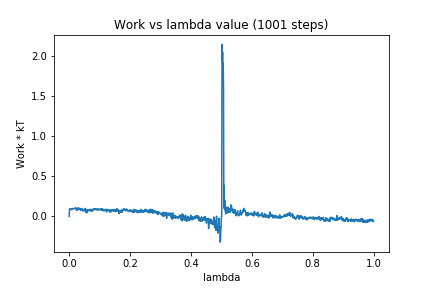

Source data for this figure (header and first rows):
0, 0.0
1, 0.09423
2, 0.09744
3, 0.09258
4, 0.09464
5, 0.08683
6, 0.08718
7, 0.08995
8, 0.08865
9, 0.08461
10, 0.09684
11, 0.09888
12, 0.09729
13, 0.09879
14, 0.09452
15, 0.09636
16, 0.09564
17, 0.09633
18, 0.1054
19, 0.1047
20, 0.1006
21, 0.1002
22, 0.107
23, 0.08921
24, 0.07618
25, 0.09192
26, 0.08151
27, 0.08818
28, 0.1051
29, 0.08767
30, 0.09025
31, 0.1071
32, 0.09527
33, 0.08636
34, 0.09214
35, 0.09978
36, 0.09294
37, 0.07567
38, 0.08363
39, 0.08272
40, 0.1005
41, 0.08917
42, 0.09508
43, 0.07631
44, 0.07977
45, 0.06679
46, 0.06963
47, 0.08299
48, 0.0746
49, 0.07993
50, 0.07514
51, 0.077
52, 0.101
53, 0.06438
54, 0.07186
55, 0.04931
56, 0.07714
57, 0.07864
58, 0.08508
59, 0.04676
60, 0.07951
... 940 more rows
